Photos from the image-classification dataset "GCD" in the GitHub repository stefan-alex02/UBB-Y3-AI-Research. Its 7 classes are: cumulus, altocumulus, cirrus, clear sky, stratocumulus, cumulonimbus, mixed clouds.

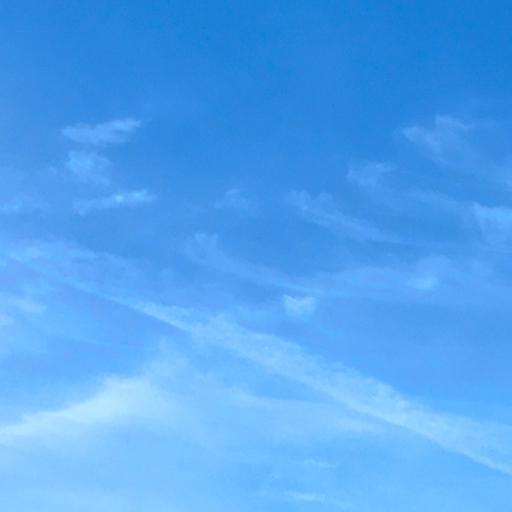
Label: cirrus

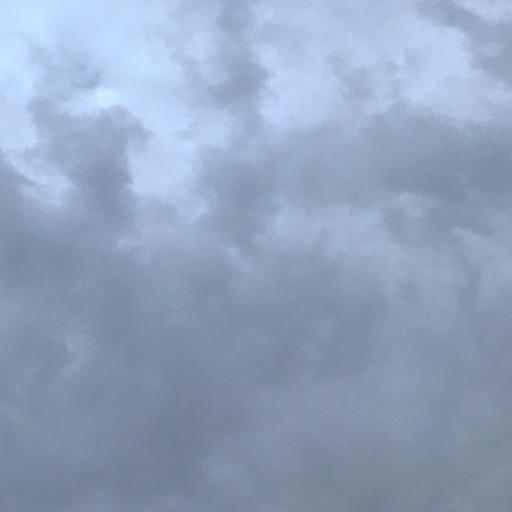
Label: cumulonimbus

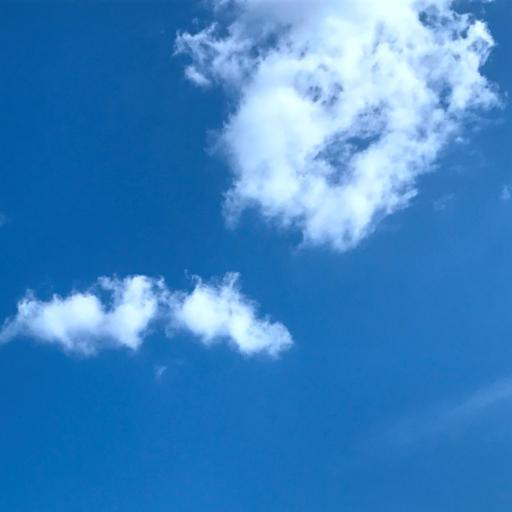
Label: cumulus

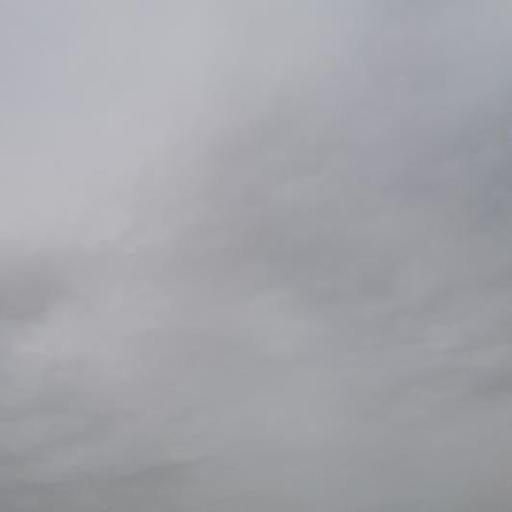
Label: stratocumulus

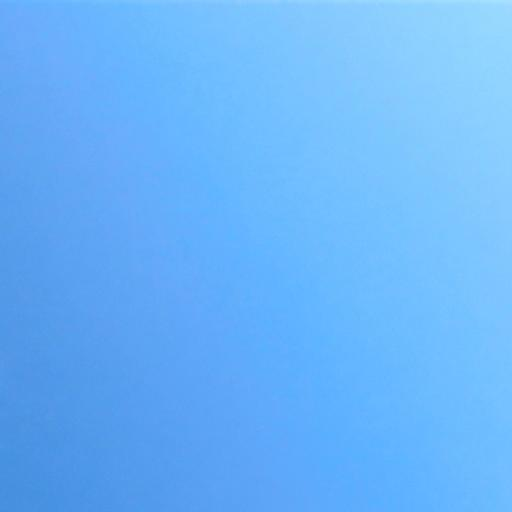
Label: clear sky

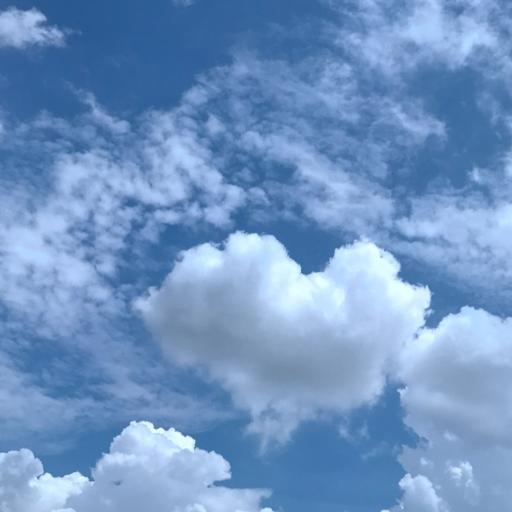
Label: mixed clouds
